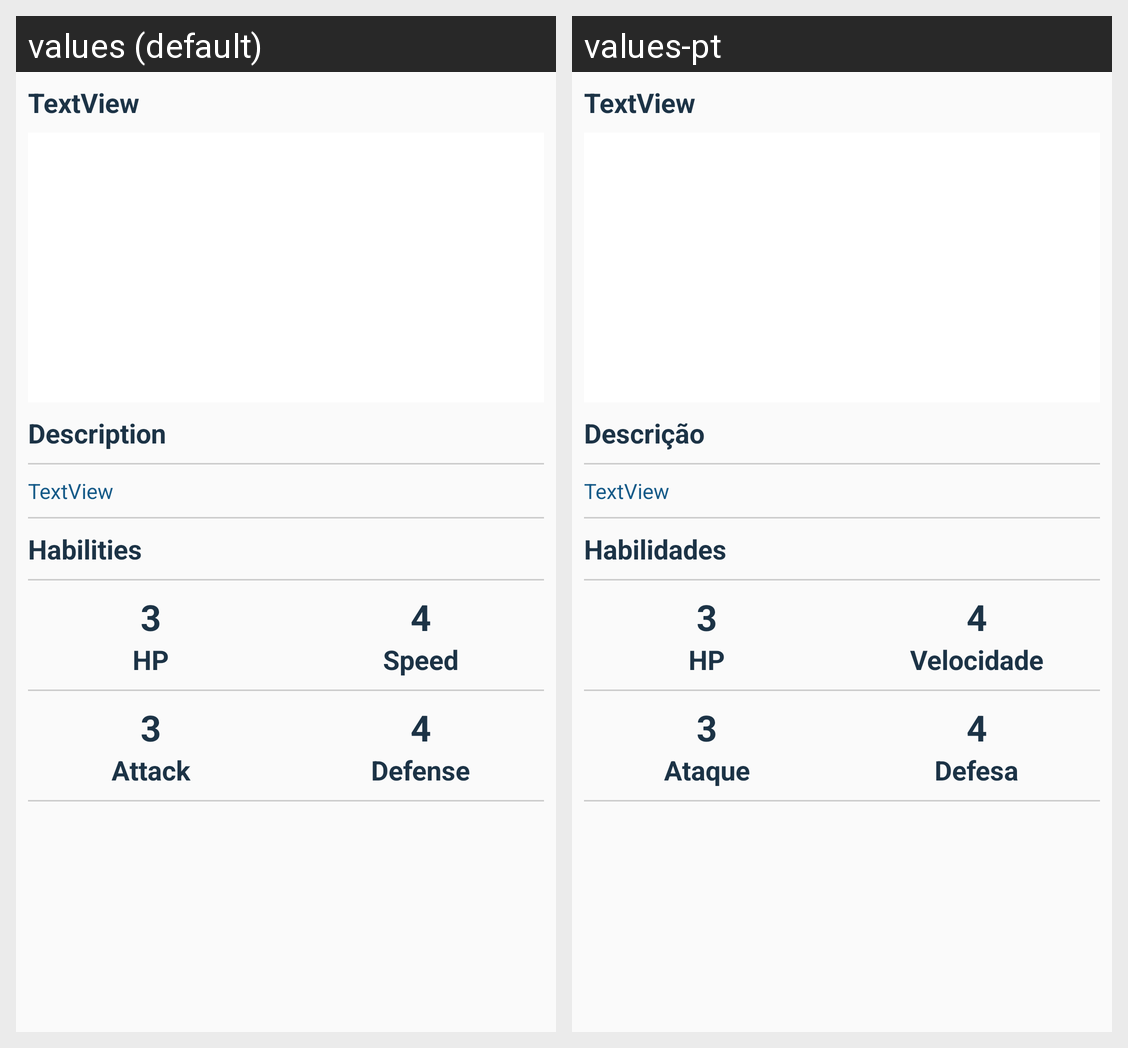

The same Android screen rendered under two of its app's locales, left to right. List the strings drawn on it with the default value and each locale's translation.
Android screen res/layout/activity_detail.xml rendered under 2 locales, left to right: values (default), values-pt. Device: Nexus 5 (rendered at 1080×1920; each locale shown at half size, 540×960, under a caption strip naming it); theme AppTheme.
Strings drawn on this screen, with the default value and each locale's value (text and hints the layout hard-codes, and strings that could not be matched under every locale, appear in the picture but are not listed):

title_description
  values: Description
  values-pt: Descrição

title_habilities
  values: Habilities
  values-pt: Habilidades

title_hp
  values: HP
  values-pt: HP

title_speed
  values: Speed
  values-pt: Velocidade

title_attack
  values: Attack
  values-pt: Ataque

title_defense
  values: Defense
  values-pt: Defesa
